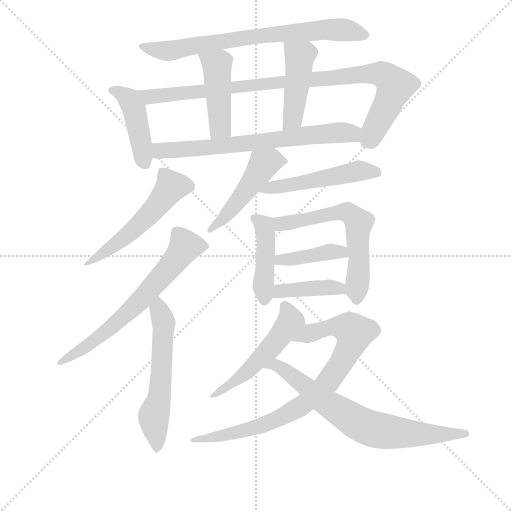
t = 0.00 s
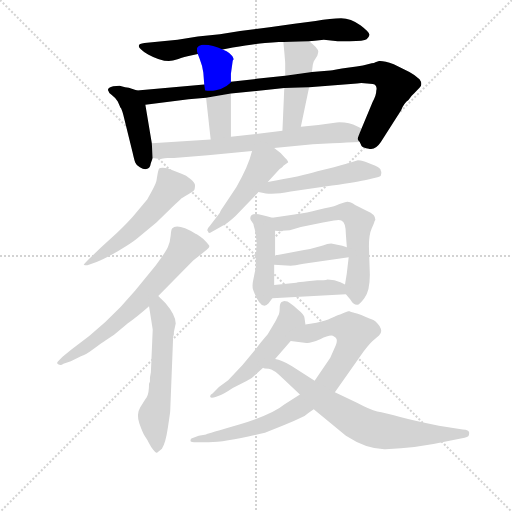
t = 2.62 s
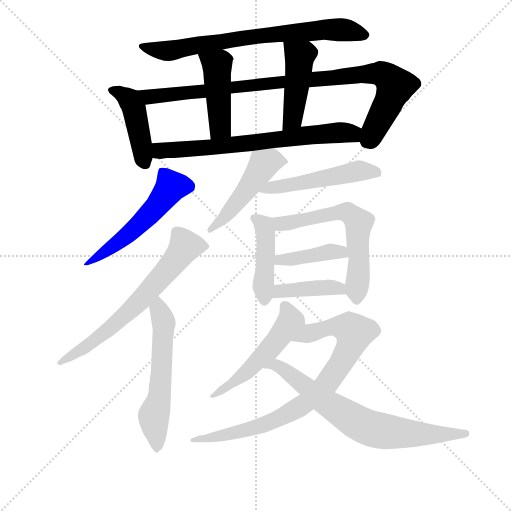
t = 5.23 s
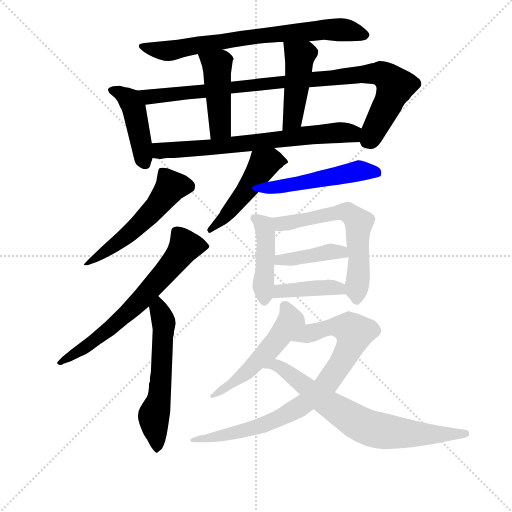
t = 7.85 s
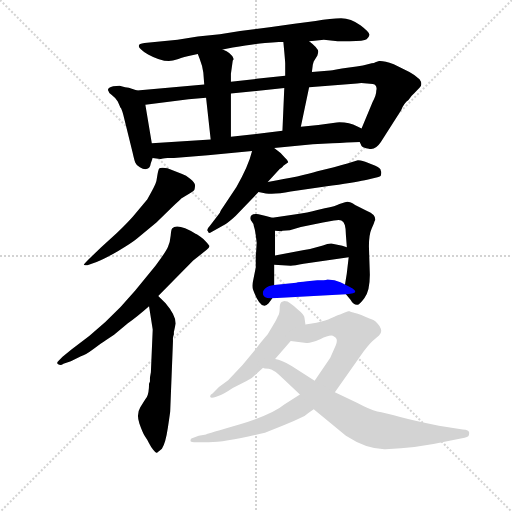
t = 10.46 s
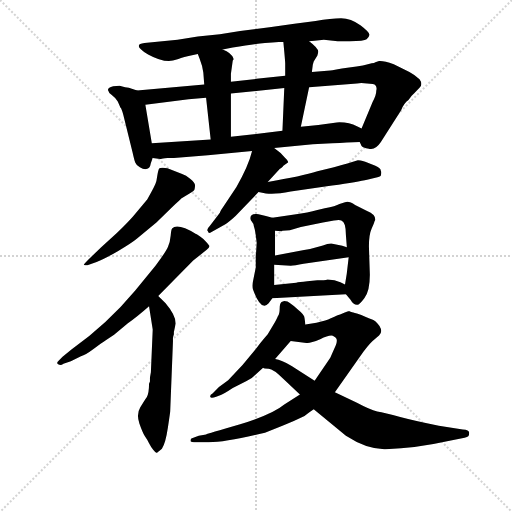
t = 13.08 s

The animated SVG that drew these frames (rendered in a browser with its animation timeline set to each time). Animation: 18 CSS @keyframes rules; one cycle of 13.08 s.

<svg version="1.1" viewBox="0 0 1024 1024" xmlns="http://www.w3.org/2000/svg">
  <g stroke="lightgray" stroke-dasharray="1,1" stroke-width="1" transform="scale(4, 4)">
    <line x1="0" y1="0" x2="256" y2="256"></line>
    <line x1="256" y1="0" x2="0" y2="256"></line>
    <line x1="128" y1="0" x2="128" y2="256"></line>
    <line x1="0" y1="128" x2="256" y2="128"></line>
  </g>
<g transform="scale(0.92, -0.92) translate(60, -900)">
   <style type="text/css">
    @keyframes keyframes0 {
      from {
       stroke: blue;
       stroke-dashoffset: 740;
       stroke-width: 128;
       }
       71% {
       animation-timing-function: step-end;
       stroke: blue;
       stroke-dashoffset: 0;
       stroke-width: 128;
       }
       to {
       stroke: black;
       stroke-width: 1024;
       }
       }
       #make-me-a-hanzi-animation-0 {
         animation: keyframes0 0.852214s both;
         animation-delay: 0.000000s;
         animation-timing-function: linear;
       }
    @keyframes keyframes1 {
      from {
       stroke: blue;
       stroke-dashoffset: 440;
       stroke-width: 128;
       }
       59% {
       animation-timing-function: step-end;
       stroke: blue;
       stroke-dashoffset: 0;
       stroke-width: 128;
       }
       to {
       stroke: black;
       stroke-width: 1024;
       }
       }
       #make-me-a-hanzi-animation-1 {
         animation: keyframes1 0.608073s both;
         animation-delay: 0.852214s;
         animation-timing-function: linear;
       }
    @keyframes keyframes2 {
      from {
       stroke: blue;
       stroke-dashoffset: 961;
       stroke-width: 128;
       }
       76% {
       animation-timing-function: step-end;
       stroke: blue;
       stroke-dashoffset: 0;
       stroke-width: 128;
       }
       to {
       stroke: black;
       stroke-width: 1024;
       }
       }
       #make-me-a-hanzi-animation-2 {
         animation: keyframes2 1.032064s both;
         animation-delay: 1.460286s;
         animation-timing-function: linear;
       }
    @keyframes keyframes3 {
      from {
       stroke: blue;
       stroke-dashoffset: 454;
       stroke-width: 128;
       }
       60% {
       animation-timing-function: step-end;
       stroke: blue;
       stroke-dashoffset: 0;
       stroke-width: 128;
       }
       to {
       stroke: black;
       stroke-width: 1024;
       }
       }
       #make-me-a-hanzi-animation-3 {
         animation: keyframes3 0.619466s both;
         animation-delay: 2.492350s;
         animation-timing-function: linear;
       }
    @keyframes keyframes4 {
      from {
       stroke: blue;
       stroke-dashoffset: 455;
       stroke-width: 128;
       }
       60% {
       animation-timing-function: step-end;
       stroke: blue;
       stroke-dashoffset: 0;
       stroke-width: 128;
       }
       to {
       stroke: black;
       stroke-width: 1024;
       }
       }
       #make-me-a-hanzi-animation-4 {
         animation: keyframes4 0.620280s both;
         animation-delay: 3.111816s;
         animation-timing-function: linear;
       }
    @keyframes keyframes5 {
      from {
       stroke: blue;
       stroke-dashoffset: 704;
       stroke-width: 128;
       }
       70% {
       animation-timing-function: step-end;
       stroke: blue;
       stroke-dashoffset: 0;
       stroke-width: 128;
       }
       to {
       stroke: black;
       stroke-width: 1024;
       }
       }
       #make-me-a-hanzi-animation-5 {
         animation: keyframes5 0.822917s both;
         animation-delay: 3.732096s;
         animation-timing-function: linear;
       }
    @keyframes keyframes6 {
      from {
       stroke: blue;
       stroke-dashoffset: 547;
       stroke-width: 128;
       }
       64% {
       animation-timing-function: step-end;
       stroke: blue;
       stroke-dashoffset: 0;
       stroke-width: 128;
       }
       to {
       stroke: black;
       stroke-width: 1024;
       }
       }
       #make-me-a-hanzi-animation-6 {
         animation: keyframes6 0.695150s both;
         animation-delay: 4.555013s;
         animation-timing-function: linear;
       }
    @keyframes keyframes7 {
      from {
       stroke: blue;
       stroke-dashoffset: 676;
       stroke-width: 128;
       }
       69% {
       animation-timing-function: step-end;
       stroke: blue;
       stroke-dashoffset: 0;
       stroke-width: 128;
       }
       to {
       stroke: black;
       stroke-width: 1024;
       }
       }
       #make-me-a-hanzi-animation-7 {
         animation: keyframes7 0.800130s both;
         animation-delay: 5.250163s;
         animation-timing-function: linear;
       }
    @keyframes keyframes8 {
      from {
       stroke: blue;
       stroke-dashoffset: 582;
       stroke-width: 128;
       }
       65% {
       animation-timing-function: step-end;
       stroke: blue;
       stroke-dashoffset: 0;
       stroke-width: 128;
       }
       to {
       stroke: black;
       stroke-width: 1024;
       }
       }
       #make-me-a-hanzi-animation-8 {
         animation: keyframes8 0.723633s both;
         animation-delay: 6.050293s;
         animation-timing-function: linear;
       }
    @keyframes keyframes9 {
      from {
       stroke: blue;
       stroke-dashoffset: 484;
       stroke-width: 128;
       }
       61% {
       animation-timing-function: step-end;
       stroke: blue;
       stroke-dashoffset: 0;
       stroke-width: 128;
       }
       to {
       stroke: black;
       stroke-width: 1024;
       }
       }
       #make-me-a-hanzi-animation-9 {
         animation: keyframes9 0.643880s both;
         animation-delay: 6.773926s;
         animation-timing-function: linear;
       }
    @keyframes keyframes10 {
      from {
       stroke: blue;
       stroke-dashoffset: 512;
       stroke-width: 128;
       }
       63% {
       animation-timing-function: step-end;
       stroke: blue;
       stroke-dashoffset: 0;
       stroke-width: 128;
       }
       to {
       stroke: black;
       stroke-width: 1024;
       }
       }
       #make-me-a-hanzi-animation-10 {
         animation: keyframes10 0.666667s both;
         animation-delay: 7.417806s;
         animation-timing-function: linear;
       }
    @keyframes keyframes11 {
      from {
       stroke: blue;
       stroke-dashoffset: 445;
       stroke-width: 128;
       }
       59% {
       animation-timing-function: step-end;
       stroke: blue;
       stroke-dashoffset: 0;
       stroke-width: 128;
       }
       to {
       stroke: black;
       stroke-width: 1024;
       }
       }
       #make-me-a-hanzi-animation-11 {
         animation: keyframes11 0.612142s both;
         animation-delay: 8.084473s;
         animation-timing-function: linear;
       }
    @keyframes keyframes12 {
      from {
       stroke: blue;
       stroke-dashoffset: 617;
       stroke-width: 128;
       }
       67% {
       animation-timing-function: step-end;
       stroke: blue;
       stroke-dashoffset: 0;
       stroke-width: 128;
       }
       to {
       stroke: black;
       stroke-width: 1024;
       }
       }
       #make-me-a-hanzi-animation-12 {
         animation: keyframes12 0.752116s both;
         animation-delay: 8.696615s;
         animation-timing-function: linear;
       }
    @keyframes keyframes13 {
      from {
       stroke: blue;
       stroke-dashoffset: 412;
       stroke-width: 128;
       }
       57% {
       animation-timing-function: step-end;
       stroke: blue;
       stroke-dashoffset: 0;
       stroke-width: 128;
       }
       to {
       stroke: black;
       stroke-width: 1024;
       }
       }
       #make-me-a-hanzi-animation-13 {
         animation: keyframes13 0.585286s both;
         animation-delay: 9.448730s;
         animation-timing-function: linear;
       }
    @keyframes keyframes14 {
      from {
       stroke: blue;
       stroke-dashoffset: 409;
       stroke-width: 128;
       }
       57% {
       animation-timing-function: step-end;
       stroke: blue;
       stroke-dashoffset: 0;
       stroke-width: 128;
       }
       to {
       stroke: black;
       stroke-width: 1024;
       }
       }
       #make-me-a-hanzi-animation-14 {
         animation: keyframes14 0.582845s both;
         animation-delay: 10.034017s;
         animation-timing-function: linear;
       }
    @keyframes keyframes15 {
      from {
       stroke: blue;
       stroke-dashoffset: 526;
       stroke-width: 128;
       }
       63% {
       animation-timing-function: step-end;
       stroke: blue;
       stroke-dashoffset: 0;
       stroke-width: 128;
       }
       to {
       stroke: black;
       stroke-width: 1024;
       }
       }
       #make-me-a-hanzi-animation-15 {
         animation: keyframes15 0.678060s both;
         animation-delay: 10.616862s;
         animation-timing-function: linear;
       }
    @keyframes keyframes16 {
      from {
       stroke: blue;
       stroke-dashoffset: 844;
       stroke-width: 128;
       }
       73% {
       animation-timing-function: step-end;
       stroke: blue;
       stroke-dashoffset: 0;
       stroke-width: 128;
       }
       to {
       stroke: black;
       stroke-width: 1024;
       }
       }
       #make-me-a-hanzi-animation-16 {
         animation: keyframes16 0.936849s both;
         animation-delay: 11.294922s;
         animation-timing-function: linear;
       }
    @keyframes keyframes17 {
      from {
       stroke: blue;
       stroke-dashoffset: 733;
       stroke-width: 128;
       }
       70% {
       animation-timing-function: step-end;
       stroke: blue;
       stroke-dashoffset: 0;
       stroke-width: 128;
       }
       to {
       stroke: black;
       stroke-width: 1024;
       }
       }
       #make-me-a-hanzi-animation-17 {
         animation: keyframes17 0.846517s both;
         animation-delay: 12.231771s;
         animation-timing-function: linear;
       }
</style>
<path d="M 612.0 810.5 L 624.0 811.5 L 644.0 813.5 L 674.0 810.5 L 700.0 810.5 Q 732.0 810.5 737.0 814.5 Q 742.0 818.5 743.0 824.0 Q 744.0 829.5 723.5 845.0 Q 703.0 860.5 681.5 860.5 Q 660.0 860.5 626.0 854.5 L 580.0 848.5 L 526.0 840.5 L 462.0 832.5 L 418.0 825.5 L 370.0 820.5 L 326.0 813.5 L 254.0 806.5 Q 226.0 803.5 262.0 781.5 Q 300.0 760.5 324.0 770.5 Q 330.0 773.5 350.0 778.5 L 370.0 782.5 L 424.0 792.5 L 446.0 796.5 Q 492.0 804.5 516.0 806.5 L 532.0 807.5 L 546.0 808.5 L 556.0 808.5 L 612.0 810.5 Z" fill="lightgray"></path> 
<path d="M 238.0 703.5 L 220.0 709.5 Q 218.0 710.5 212.0 710.5 L 200.0 713.5 Q 190.0 713.5 186.0 712.5 Q 171.0 708.5 176.0 701.5 Q 176.0 697.5 183.0 693.5 Q 190.0 688.5 196.0 679.5 L 202.0 665.5 Q 204.0 664.5 208.0 650.5 L 228.0 569.5 Q 232.0 551.5 234.0 546.5 Q 236.0 540.5 244.0 536.5 Q 252.0 531.5 258.0 532.5 Q 266.0 532.5 268.0 545.5 L 272.0 556.5 L 270.0 588.5 L 256.0 672.5 C 252.0 698.5 252.0 698.5 238.0 703.5 Z" fill="lightgray"></path> 
<path d="M 722.0 591.5 L 726.0 582.5 Q 728.0 578.5 742.0 576.5 Q 756.0 573.5 768.0 591.5 L 812.0 660.5 Q 818.0 675.5 828.0 682.5 Q 836.0 693.5 840.0 696.5 L 852.0 709.5 Q 860.0 716.5 852.0 727.5 Q 840.0 738.5 830.0 743.5 L 796.0 760.5 Q 774.0 768.5 764.0 767.5 L 756.0 764.5 Q 754.0 762.5 748.0 762.5 Q 734.0 757.5 699.0 753.5 Q 664.0 748.5 658.0 746.5 L 618.0 743.5 L 560.0 735.5 L 442.0 722.5 L 384.0 716.5 L 238.0 703.5 C 208.0 700.5 226.0 668.5 256.0 672.5 L 350.0 684.5 L 388.0 687.5 L 442.0 696.5 L 558.0 708.5 L 612.0 710.5 L 716.0 718.5 Q 724.0 720.5 738.0 718.5 Q 754.0 718.5 756.0 714.5 Q 760.0 710.5 758.0 702.5 Q 758.0 692.5 750.0 678.5 L 726.0 620.5 C 716.0 596.5 716.0 596.5 722.0 591.5 Z" fill="lightgray"></path> 
<path d="M 370.0 782.5 L 374.0 772.5 Q 380.0 757.5 382.0 742.5 L 384.0 716.5 L 388.0 687.5 L 398.0 596.5 C 401.0 566.5 442.0 572.5 442.0 602.5 L 442.0 696.5 L 442.0 722.5 L 442.0 739.5 L 446.0 768.5 L 448.0 770.5 L 448.0 772.5 Q 443.0 785.5 424.0 792.5 C 396.0 804.5 359.0 810.5 370.0 782.5 Z" fill="lightgray"></path> 
<path d="M 618.0 743.5 L 620.0 759.5 Q 622.0 767.5 624.0 769.5 L 630.0 779.5 L 632.0 787.5 Q 632.0 795.5 612.0 810.5 C 588.0 829.5 553.0 838.5 556.0 808.5 L 558.0 787.5 Q 560.0 765.5 560.0 762.5 L 560.0 735.5 L 558.0 708.5 L 554.0 615.5 C 553.0 585.5 588.0 595.5 594.0 624.5 L 612.0 710.5 L 618.0 743.5 Z" fill="lightgray"></path> 
<path d="M 536.0 578.5 L 620.0 586.5 L 662.0 588.5 Q 696.0 590.5 722.0 591.5 C 752.0 592.5 753.0 606.5 726.0 620.5 L 716.0 625.5 Q 700.0 634.5 678.0 634.5 L 672.0 633.5 L 632.0 628.5 L 594.0 624.5 L 554.0 615.5 L 442.0 602.5 L 398.0 596.5 L 270.0 588.5 C 240.0 586.5 242.0 560.5 272.0 556.5 L 288.0 554.5 L 290.0 554.5 Q 292.0 555.5 304.0 556.5 L 318.0 556.5 L 392.0 562.5 L 488.0 571.5 L 536.0 578.5 Z" fill="lightgray"></path> 
<path d="M 150.0 330.5 Q 168.0 337.5 197.0 354.5 Q 226.0 371.5 238.0 381.5 L 280.0 416.5 L 314.0 449.5 Q 332.0 466.5 334.0 468.5 L 352.0 479.5 Q 362.0 484.5 363.0 488.5 Q 364.0 492.5 364.0 497.5 Q 364.0 502.5 354.0 511.0 Q 344.0 519.5 336.0 521.5 L 304.0 534.5 Q 288.0 536.5 286.0 533.5 Q 284.0 530.5 282.0 518.5 L 280.0 506.5 Q 278.0 497.5 260.0 466.5 L 230.0 430.5 Q 218.0 416.5 194.0 393.5 L 160.0 362.5 L 134.0 337.5 Q 122.0 325.5 122.0 324.5 Q 126.0 322.5 130.0 323.5 L 150.0 330.5 Z" fill="lightgray"></path> 
<path d="M 284.0 256.5 L 360.0 333.5 L 390.0 357.5 Q 396.0 362.5 395.0 365.5 Q 394.0 368.5 382.0 380.5 Q 368.0 391.5 366.0 391.5 Q 326.0 415.5 314.0 403.5 Q 312.0 400.5 311.0 387.5 Q 310.0 374.5 305.0 363.0 Q 300.0 351.5 278.0 322.5 L 234.0 268.5 Q 174.0 196.5 96.0 140.5 L 76.0 124.5 L 68.0 116.5 Q 64.0 112.5 64.0 110.5 Q 70.0 103.5 78.0 109.5 L 94.0 114.5 L 116.0 125.5 Q 126.0 128.5 144.0 142.0 Q 162.0 155.5 170.0 160.5 L 188.0 172.5 L 218.0 197.5 Q 238.0 211.5 264.0 234.5 L 284.0 256.5 Z" fill="lightgray"></path> 
<path d="M 266.0 70.5 L 264.0 65.5 Q 264.0 44.5 259.0 36.5 Q 254.0 29.5 245.0 14.5 Q 236.0 -0.5 243.0 -20.5 Q 250.0 -40.5 255.0 -48.5 Q 260.0 -55.5 264.0 -63.5 Q 268.0 -71.5 273.0 -77.5 Q 278.0 -83.5 280.0 -84.5 Q 282.0 -84.5 292.0 -75.5 Q 300.0 -63.5 305.0 -29.5 Q 310.0 4.5 310.0 5.5 L 316.0 157.5 L 316.0 166.5 L 318.0 173.5 L 318.0 178.5 L 322.0 196.5 Q 322.0 214.5 300.0 240.5 L 284.0 256.5 C 263.0 277.5 259.0 264.5 264.0 234.5 L 272.0 183.5 L 268.0 90.5 L 266.0 79.5 L 266.0 70.5 Z" fill="lightgray"></path> 
<path d="M 522.0 504.5 L 548.0 532.5 L 552.0 535.5 Q 556.0 538.5 556.0 539.5 L 566.0 546.5 Q 568.0 548.5 560.0 556.5 L 550.0 567.5 L 536.0 578.5 C 512.0 597.5 496.0 600.5 488.0 571.5 Q 480.0 538.5 454.0 493.5 L 424.0 448.5 Q 418.0 439.5 418.0 437.5 L 408.0 424.5 L 396.0 408.5 Q 388.0 400.5 392.0 397.5 Q 392.0 394.5 396.0 393.5 L 428.0 411.5 Q 438.0 417.5 452.0 430.5 L 502.0 482.5 L 522.0 504.5 Z" fill="lightgray"></path> 
<path d="M 702.0 546.5 Q 690.0 542.5 666.0 536.5 L 630.0 527.5 Q 596.0 516.5 522.0 504.5 C 492.0 499.5 473.0 488.5 502.0 482.5 L 518.0 479.5 Q 537.0 476.5 572.0 483.5 L 662.0 496.5 Q 720.0 505.5 738.0 509.5 L 756.0 513.5 Q 766.0 515.5 768.0 518.5 Q 770.0 526.5 768.0 528.5 Q 768.0 534.5 756.0 539.5 L 734.0 548.5 Q 722.0 551.5 718.0 551.5 L 702.0 546.5 Z" fill="lightgray"></path> 
<path d="M 532.0 426.5 L 518.0 430.5 L 502.0 434.5 Q 484.0 436.5 484.0 425.5 Q 484.0 421.5 488.0 417.5 Q 492.0 413.5 492.0 407.5 Q 494.0 402.5 496.0 388.5 L 498.0 372.5 L 496.0 339.5 L 496.0 318.5 L 490.0 288.5 Q 488.0 278.5 490.0 270.5 Q 508.0 221.5 524.0 240.5 L 532.0 251.5 C 536.0 257.5 536.0 257.5 536.0 280.5 L 536.0 324.5 L 538.0 344.5 L 538.0 398.5 C 538.0 424.5 538.0 424.5 532.0 426.5 Z" fill="lightgray"></path> 
<path d="M 692.0 260.5 L 702.0 248.5 Q 708.0 237.5 716.0 237.5 Q 720.0 235.5 732.0 251.5 Q 744.0 266.5 744.0 302.5 L 742.0 364.5 Q 742.0 390.5 748.0 403.5 Q 754.0 416.5 754.0 418.5 L 756.0 422.5 Q 756.0 434.5 738.0 441.5 L 712.0 454.5 Q 698.0 464.5 690.0 460.5 L 678.0 456.5 Q 670.0 451.5 646.0 447.5 L 630.0 443.5 Q 610.0 437.5 580.0 433.5 L 532.0 426.5 C 502.0 422.5 508.0 400.5 538.0 398.5 L 552.0 397.5 L 554.0 398.5 L 570.0 399.5 L 594.0 406.5 L 642.0 416.5 L 666.0 420.5 Q 678.0 423.5 682.0 420.5 Q 692.0 417.5 692.0 388.5 L 694.0 362.5 L 698.0 340.5 L 694.0 306.5 Q 694.0 305.5 690.0 281.5 C 687.0 265.5 687.0 265.5 692.0 260.5 Z" fill="lightgray"></path> 
<path d="M 536.0 324.5 L 572.0 322.5 Q 580.0 322.5 600.0 326.5 L 698.0 340.5 C 728.0 344.5 723.0 353.5 694.0 362.5 L 684.0 365.5 L 660.0 370.5 Q 652.0 370.5 642.0 366.5 L 614.0 358.5 Q 608.0 357.5 601.0 356.5 L 538.0 344.5 C 509.0 338.5 506.0 326.5 536.0 324.5 Z" fill="lightgray"></path> 
<path d="M 532.0 251.5 L 692.0 260.5 C 722.0 262.5 717.0 268.5 690.0 281.5 L 680.0 286.5 Q 668.0 292.5 652.0 292.5 Q 646.0 290.5 630.0 290.5 L 608.0 288.5 Q 590.0 286.5 584.0 285.5 L 536.0 280.5 C 506.0 277.5 502.0 249.5 532.0 251.5 Z" fill="lightgray"></path> 
<path d="M 604.0 194.5 L 602.0 208.5 Q 602.0 215.5 588.0 226.5 Q 578.0 236.5 570.0 241.5 Q 566.0 245.5 558.0 245.5 L 552.0 243.5 Q 548.0 240.5 548.0 229.5 Q 548.0 217.5 544.0 212.5 Q 542.0 206.5 534.0 193.5 L 522.0 173.5 Q 516.0 166.5 506.0 154.5 Q 474.0 111.5 436.0 73.5 L 416.0 58.5 L 402.0 44.5 Q 396.0 41.5 397.0 37.5 Q 398.0 33.5 410.0 37.5 L 420.0 41.5 Q 428.0 44.5 446.0 56.5 L 476.0 71.5 Q 488.0 77.5 494.0 84.5 L 512.0 100.5 L 538.0 119.5 L 572.0 158.5 C 592.0 181.5 604.0 193.5 604.0 194.5 Z" fill="lightgray"></path> 
<path d="M 516.0 -40.5 L 554.0 -25.5 Q 580.0 -15.5 602.0 -4.5 Q 606.0 -0.5 622.0 10.5 L 668.0 47.5 L 730.0 135.5 Q 746.0 155.5 750.0 158.5 L 764.0 170.5 Q 773.0 178.5 765.0 191.5 Q 756.0 203.5 749.0 205.5 Q 742.0 207.5 734.0 211.5 Q 726.0 215.5 716.0 218.5 Q 706.0 220.5 704.0 221.5 Q 702.0 222.5 700.0 223.5 Q 698.0 223.5 697.0 223.5 Q 696.0 223.5 687.0 219.5 Q 678.0 215.5 674.0 214.5 Q 670.0 212.5 667.0 211.5 Q 664.0 210.5 658.0 207.5 Q 651.0 203.5 628.0 198.5 L 604.0 194.5 C 574.0 189.5 542.0 162.5 572.0 158.5 L 606.0 154.5 Q 612.0 152.5 636.0 162.5 Q 660.0 174.5 666.0 168.5 Q 676.0 164.5 670.0 149.5 L 658.0 122.5 L 624.0 72.5 L 592.0 42.5 L 558.0 20.5 Q 533.0 -0.5 462.0 -22.5 Q 390.0 -43.5 388.0 -44.5 L 372.0 -47.5 L 356.0 -53.5 Q 354.0 -55.5 354.0 -58.5 Q 354.0 -61.5 368.0 -61.5 L 394.0 -61.5 Q 432.0 -61.5 516.0 -40.5 Z" fill="lightgray"></path> 
<path d="M 622.0 10.5 L 692.0 -47.5 Q 738.0 -77.5 778.0 -76.5 Q 844.0 -74.5 920.0 -57.5 L 950.0 -51.5 Q 956.0 -50.5 958.0 -48.5 Q 960.0 -46.5 960.0 -40.5 Q 960.0 -34.5 946.0 -33.5 L 894.0 -25.5 Q 844.0 -15.5 810.0 -6.5 Q 776.0 2.5 760.0 5.5 Q 744.0 9.5 716.0 24.5 L 668.0 47.5 L 624.0 72.5 L 574.0 104.5 Q 552.0 117.5 538.0 119.5 C 509.0 127.5 482.0 105.5 512.0 100.5 Q 514.0 98.5 524.0 98.5 Q 534.0 98.5 558.0 74.5 L 592.0 42.5 L 622.0 10.5 Z" fill="lightgray"></path> 
      <clipPath id="make-me-a-hanzi-clip-0">
      <path d="M 612.0 810.5 L 624.0 811.5 L 644.0 813.5 L 674.0 810.5 L 700.0 810.5 Q 732.0 810.5 737.0 814.5 Q 742.0 818.5 743.0 824.0 Q 744.0 829.5 723.5 845.0 Q 703.0 860.5 681.5 860.5 Q 660.0 860.5 626.0 854.5 L 580.0 848.5 L 526.0 840.5 L 462.0 832.5 L 418.0 825.5 L 370.0 820.5 L 326.0 813.5 L 254.0 806.5 Q 226.0 803.5 262.0 781.5 Q 300.0 760.5 324.0 770.5 Q 330.0 773.5 350.0 778.5 L 370.0 782.5 L 424.0 792.5 L 446.0 796.5 Q 492.0 804.5 516.0 806.5 L 532.0 807.5 L 546.0 808.5 L 556.0 808.5 L 612.0 810.5 Z" fill="lightgray"></path>
      </clipPath>
      <path clip-path="url(#make-me-a-hanzi-clip-0)" d="M 254.0 792.5 L 313.0 789.5 L 442.0 813.5 L 621.0 833.5 L 686.0 835.5 L 733.0 823.5 " fill="none" id="make-me-a-hanzi-animation-0" stroke-dasharray="612 1224" stroke-linecap="round"></path>

      <clipPath id="make-me-a-hanzi-clip-1">
      <path d="M 238.0 703.5 L 220.0 709.5 Q 218.0 710.5 212.0 710.5 L 200.0 713.5 Q 190.0 713.5 186.0 712.5 Q 171.0 708.5 176.0 701.5 Q 176.0 697.5 183.0 693.5 Q 190.0 688.5 196.0 679.5 L 202.0 665.5 Q 204.0 664.5 208.0 650.5 L 228.0 569.5 Q 232.0 551.5 234.0 546.5 Q 236.0 540.5 244.0 536.5 Q 252.0 531.5 258.0 532.5 Q 266.0 532.5 268.0 545.5 L 272.0 556.5 L 270.0 588.5 L 256.0 672.5 C 252.0 698.5 252.0 698.5 238.0 703.5 Z" fill="lightgray"></path>
      </clipPath>
      <path clip-path="url(#make-me-a-hanzi-clip-1)" d="M 186.0 702.5 L 214.0 690.5 L 226.0 675.5 L 256.0 544.5 " fill="none" id="make-me-a-hanzi-animation-1" stroke-dasharray="312 624" stroke-linecap="round"></path>

      <clipPath id="make-me-a-hanzi-clip-2">
      <path d="M 722.0 591.5 L 726.0 582.5 Q 728.0 578.5 742.0 576.5 Q 756.0 573.5 768.0 591.5 L 812.0 660.5 Q 818.0 675.5 828.0 682.5 Q 836.0 693.5 840.0 696.5 L 852.0 709.5 Q 860.0 716.5 852.0 727.5 Q 840.0 738.5 830.0 743.5 L 796.0 760.5 Q 774.0 768.5 764.0 767.5 L 756.0 764.5 Q 754.0 762.5 748.0 762.5 Q 734.0 757.5 699.0 753.5 Q 664.0 748.5 658.0 746.5 L 618.0 743.5 L 560.0 735.5 L 442.0 722.5 L 384.0 716.5 L 238.0 703.5 C 208.0 700.5 226.0 668.5 256.0 672.5 L 350.0 684.5 L 388.0 687.5 L 442.0 696.5 L 558.0 708.5 L 612.0 710.5 L 716.0 718.5 Q 724.0 720.5 738.0 718.5 Q 754.0 718.5 756.0 714.5 Q 760.0 710.5 758.0 702.5 Q 758.0 692.5 750.0 678.5 L 726.0 620.5 C 716.0 596.5 716.0 596.5 722.0 591.5 Z" fill="lightgray"></path>
      </clipPath>
      <path clip-path="url(#make-me-a-hanzi-clip-2)" d="M 246.0 700.5 L 265.0 689.5 L 554.0 722.5 L 771.0 738.5 L 799.0 712.5 L 745.0 598.5 L 737.0 592.5 " fill="none" id="make-me-a-hanzi-animation-2" stroke-dasharray="833 1666" stroke-linecap="round"></path>

      <clipPath id="make-me-a-hanzi-clip-3">
      <path d="M 370.0 782.5 L 374.0 772.5 Q 380.0 757.5 382.0 742.5 L 384.0 716.5 L 388.0 687.5 L 398.0 596.5 C 401.0 566.5 442.0 572.5 442.0 602.5 L 442.0 696.5 L 442.0 722.5 L 442.0 739.5 L 446.0 768.5 L 448.0 770.5 L 448.0 772.5 Q 443.0 785.5 424.0 792.5 C 396.0 804.5 359.0 810.5 370.0 782.5 Z" fill="lightgray"></path>
      </clipPath>
      <path clip-path="url(#make-me-a-hanzi-clip-3)" d="M 378.0 779.5 L 412.0 756.5 L 419.0 626.5 L 404.0 604.5 " fill="none" id="make-me-a-hanzi-animation-3" stroke-dasharray="326 652" stroke-linecap="round"></path>

      <clipPath id="make-me-a-hanzi-clip-4">
      <path d="M 618.0 743.5 L 620.0 759.5 Q 622.0 767.5 624.0 769.5 L 630.0 779.5 L 632.0 787.5 Q 632.0 795.5 612.0 810.5 C 588.0 829.5 553.0 838.5 556.0 808.5 L 558.0 787.5 Q 560.0 765.5 560.0 762.5 L 560.0 735.5 L 558.0 708.5 L 554.0 615.5 C 553.0 585.5 588.0 595.5 594.0 624.5 L 612.0 710.5 L 618.0 743.5 Z" fill="lightgray"></path>
      </clipPath>
      <path clip-path="url(#make-me-a-hanzi-clip-4)" d="M 563.0 803.5 L 592.0 776.5 L 578.0 650.5 L 559.0 623.5 " fill="none" id="make-me-a-hanzi-animation-4" stroke-dasharray="327 654" stroke-linecap="round"></path>

      <clipPath id="make-me-a-hanzi-clip-5">
      <path d="M 536.0 578.5 L 620.0 586.5 L 662.0 588.5 Q 696.0 590.5 722.0 591.5 C 752.0 592.5 753.0 606.5 726.0 620.5 L 716.0 625.5 Q 700.0 634.5 678.0 634.5 L 672.0 633.5 L 632.0 628.5 L 594.0 624.5 L 554.0 615.5 L 442.0 602.5 L 398.0 596.5 L 270.0 588.5 C 240.0 586.5 242.0 560.5 272.0 556.5 L 288.0 554.5 L 290.0 554.5 Q 292.0 555.5 304.0 556.5 L 318.0 556.5 L 392.0 562.5 L 488.0 571.5 L 536.0 578.5 Z" fill="lightgray"></path>
      </clipPath>
      <path clip-path="url(#make-me-a-hanzi-clip-5)" d="M 277.0 583.5 L 292.0 572.5 L 383.0 577.5 L 683.0 612.5 L 705.0 609.5 L 715.0 599.5 " fill="none" id="make-me-a-hanzi-animation-5" stroke-dasharray="576 1152" stroke-linecap="round"></path>

      <clipPath id="make-me-a-hanzi-clip-6">
      <path d="M 150.0 330.5 Q 168.0 337.5 197.0 354.5 Q 226.0 371.5 238.0 381.5 L 280.0 416.5 L 314.0 449.5 Q 332.0 466.5 334.0 468.5 L 352.0 479.5 Q 362.0 484.5 363.0 488.5 Q 364.0 492.5 364.0 497.5 Q 364.0 502.5 354.0 511.0 Q 344.0 519.5 336.0 521.5 L 304.0 534.5 Q 288.0 536.5 286.0 533.5 Q 284.0 530.5 282.0 518.5 L 280.0 506.5 Q 278.0 497.5 260.0 466.5 L 230.0 430.5 Q 218.0 416.5 194.0 393.5 L 160.0 362.5 L 134.0 337.5 Q 122.0 325.5 122.0 324.5 Q 126.0 322.5 130.0 323.5 L 150.0 330.5 Z" fill="lightgray"></path>
      </clipPath>
      <path clip-path="url(#make-me-a-hanzi-clip-6)" d="M 349.0 494.5 L 312.0 494.5 L 280.0 450.5 L 231.0 400.5 L 126.0 324.5 " fill="none" id="make-me-a-hanzi-animation-6" stroke-dasharray="419 838" stroke-linecap="round"></path>

      <clipPath id="make-me-a-hanzi-clip-7">
      <path d="M 284.0 256.5 L 360.0 333.5 L 390.0 357.5 Q 396.0 362.5 395.0 365.5 Q 394.0 368.5 382.0 380.5 Q 368.0 391.5 366.0 391.5 Q 326.0 415.5 314.0 403.5 Q 312.0 400.5 311.0 387.5 Q 310.0 374.5 305.0 363.0 Q 300.0 351.5 278.0 322.5 L 234.0 268.5 Q 174.0 196.5 96.0 140.5 L 76.0 124.5 L 68.0 116.5 Q 64.0 112.5 64.0 110.5 Q 70.0 103.5 78.0 109.5 L 94.0 114.5 L 116.0 125.5 Q 126.0 128.5 144.0 142.0 Q 162.0 155.5 170.0 160.5 L 188.0 172.5 L 218.0 197.5 Q 238.0 211.5 264.0 234.5 L 284.0 256.5 Z" fill="lightgray"></path>
      </clipPath>
      <path clip-path="url(#make-me-a-hanzi-clip-7)" d="M 388.0 364.5 L 343.0 364.5 L 314.0 324.5 L 222.0 224.5 L 144.0 157.5 L 71.0 110.5 " fill="none" id="make-me-a-hanzi-animation-7" stroke-dasharray="548 1096" stroke-linecap="round"></path>

      <clipPath id="make-me-a-hanzi-clip-8">
      <path d="M 266.0 70.5 L 264.0 65.5 Q 264.0 44.5 259.0 36.5 Q 254.0 29.5 245.0 14.5 Q 236.0 -0.5 243.0 -20.5 Q 250.0 -40.5 255.0 -48.5 Q 260.0 -55.5 264.0 -63.5 Q 268.0 -71.5 273.0 -77.5 Q 278.0 -83.5 280.0 -84.5 Q 282.0 -84.5 292.0 -75.5 Q 300.0 -63.5 305.0 -29.5 Q 310.0 4.5 310.0 5.5 L 316.0 157.5 L 316.0 166.5 L 318.0 173.5 L 318.0 178.5 L 322.0 196.5 Q 322.0 214.5 300.0 240.5 L 284.0 256.5 C 263.0 277.5 259.0 264.5 264.0 234.5 L 272.0 183.5 L 268.0 90.5 L 266.0 79.5 L 266.0 70.5 Z" fill="lightgray"></path>
      </clipPath>
      <path clip-path="url(#make-me-a-hanzi-clip-8)" d="M 283.0 247.5 L 296.0 188.5 L 288.0 44.5 L 274.0 -6.5 L 282.0 -74.5 " fill="none" id="make-me-a-hanzi-animation-8" stroke-dasharray="454 908" stroke-linecap="round"></path>

      <clipPath id="make-me-a-hanzi-clip-9">
      <path d="M 522.0 504.5 L 548.0 532.5 L 552.0 535.5 Q 556.0 538.5 556.0 539.5 L 566.0 546.5 Q 568.0 548.5 560.0 556.5 L 550.0 567.5 L 536.0 578.5 C 512.0 597.5 496.0 600.5 488.0 571.5 Q 480.0 538.5 454.0 493.5 L 424.0 448.5 Q 418.0 439.5 418.0 437.5 L 408.0 424.5 L 396.0 408.5 Q 388.0 400.5 392.0 397.5 Q 392.0 394.5 396.0 393.5 L 428.0 411.5 Q 438.0 417.5 452.0 430.5 L 502.0 482.5 L 522.0 504.5 Z" fill="lightgray"></path>
      </clipPath>
      <path clip-path="url(#make-me-a-hanzi-clip-9)" d="M 557.0 548.5 L 529.0 550.5 L 512.0 539.5 L 463.0 469.5 L 399.0 400.5 " fill="none" id="make-me-a-hanzi-animation-9" stroke-dasharray="356 712" stroke-linecap="round"></path>

      <clipPath id="make-me-a-hanzi-clip-10">
      <path d="M 702.0 546.5 Q 690.0 542.5 666.0 536.5 L 630.0 527.5 Q 596.0 516.5 522.0 504.5 C 492.0 499.5 473.0 488.5 502.0 482.5 L 518.0 479.5 Q 537.0 476.5 572.0 483.5 L 662.0 496.5 Q 720.0 505.5 738.0 509.5 L 756.0 513.5 Q 766.0 515.5 768.0 518.5 Q 770.0 526.5 768.0 528.5 Q 768.0 534.5 756.0 539.5 L 734.0 548.5 Q 722.0 551.5 718.0 551.5 L 702.0 546.5 Z" fill="lightgray"></path>
      </clipPath>
      <path clip-path="url(#make-me-a-hanzi-clip-10)" d="M 507.0 487.5 L 712.0 527.5 L 759.0 523.5 " fill="none" id="make-me-a-hanzi-animation-10" stroke-dasharray="384 768" stroke-linecap="round"></path>

      <clipPath id="make-me-a-hanzi-clip-11">
      <path d="M 532.0 426.5 L 518.0 430.5 L 502.0 434.5 Q 484.0 436.5 484.0 425.5 Q 484.0 421.5 488.0 417.5 Q 492.0 413.5 492.0 407.5 Q 494.0 402.5 496.0 388.5 L 498.0 372.5 L 496.0 339.5 L 496.0 318.5 L 490.0 288.5 Q 488.0 278.5 490.0 270.5 Q 508.0 221.5 524.0 240.5 L 532.0 251.5 C 536.0 257.5 536.0 257.5 536.0 280.5 L 536.0 324.5 L 538.0 344.5 L 538.0 398.5 C 538.0 424.5 538.0 424.5 532.0 426.5 Z" fill="lightgray"></path>
      </clipPath>
      <path clip-path="url(#make-me-a-hanzi-clip-11)" d="M 493.0 425.5 L 514.0 409.5 L 516.0 397.5 L 514.0 247.5 " fill="none" id="make-me-a-hanzi-animation-11" stroke-dasharray="317 634" stroke-linecap="round"></path>

      <clipPath id="make-me-a-hanzi-clip-12">
      <path d="M 692.0 260.5 L 702.0 248.5 Q 708.0 237.5 716.0 237.5 Q 720.0 235.5 732.0 251.5 Q 744.0 266.5 744.0 302.5 L 742.0 364.5 Q 742.0 390.5 748.0 403.5 Q 754.0 416.5 754.0 418.5 L 756.0 422.5 Q 756.0 434.5 738.0 441.5 L 712.0 454.5 Q 698.0 464.5 690.0 460.5 L 678.0 456.5 Q 670.0 451.5 646.0 447.5 L 630.0 443.5 Q 610.0 437.5 580.0 433.5 L 532.0 426.5 C 502.0 422.5 508.0 400.5 538.0 398.5 L 552.0 397.5 L 554.0 398.5 L 570.0 399.5 L 594.0 406.5 L 642.0 416.5 L 666.0 420.5 Q 678.0 423.5 682.0 420.5 Q 692.0 417.5 692.0 388.5 L 694.0 362.5 L 698.0 340.5 L 694.0 306.5 Q 694.0 305.5 690.0 281.5 C 687.0 265.5 687.0 265.5 692.0 260.5 Z" fill="lightgray"></path>
      </clipPath>
      <path clip-path="url(#make-me-a-hanzi-clip-12)" d="M 539.0 420.5 L 572.0 415.5 L 690.0 439.5 L 708.0 429.5 L 720.0 416.5 L 715.0 247.5 " fill="none" id="make-me-a-hanzi-animation-12" stroke-dasharray="489 978" stroke-linecap="round"></path>

      <clipPath id="make-me-a-hanzi-clip-13">
      <path d="M 536.0 324.5 L 572.0 322.5 Q 580.0 322.5 600.0 326.5 L 698.0 340.5 C 728.0 344.5 723.0 353.5 694.0 362.5 L 684.0 365.5 L 660.0 370.5 Q 652.0 370.5 642.0 366.5 L 614.0 358.5 Q 608.0 357.5 601.0 356.5 L 538.0 344.5 C 509.0 338.5 506.0 326.5 536.0 324.5 Z" fill="lightgray"></path>
      </clipPath>
      <path clip-path="url(#make-me-a-hanzi-clip-13)" d="M 542.0 328.5 L 549.0 335.5 L 658.0 352.5 L 682.0 352.5 L 690.0 344.5 " fill="none" id="make-me-a-hanzi-animation-13" stroke-dasharray="284 568" stroke-linecap="round"></path>

      <clipPath id="make-me-a-hanzi-clip-14">
      <path d="M 532.0 251.5 L 692.0 260.5 C 722.0 262.5 717.0 268.5 690.0 281.5 L 680.0 286.5 Q 668.0 292.5 652.0 292.5 Q 646.0 290.5 630.0 290.5 L 608.0 288.5 Q 590.0 286.5 584.0 285.5 L 536.0 280.5 C 506.0 277.5 502.0 249.5 532.0 251.5 Z" fill="lightgray"></path>
      </clipPath>
      <path clip-path="url(#make-me-a-hanzi-clip-14)" d="M 539.0 257.5 L 549.0 266.5 L 651.0 275.5 L 678.0 273.5 L 684.0 265.5 " fill="none" id="make-me-a-hanzi-animation-14" stroke-dasharray="281 562" stroke-linecap="round"></path>

      <clipPath id="make-me-a-hanzi-clip-15">
      <path d="M 604.0 194.5 L 602.0 208.5 Q 602.0 215.5 588.0 226.5 Q 578.0 236.5 570.0 241.5 Q 566.0 245.5 558.0 245.5 L 552.0 243.5 Q 548.0 240.5 548.0 229.5 Q 548.0 217.5 544.0 212.5 Q 542.0 206.5 534.0 193.5 L 522.0 173.5 Q 516.0 166.5 506.0 154.5 Q 474.0 111.5 436.0 73.5 L 416.0 58.5 L 402.0 44.5 Q 396.0 41.5 397.0 37.5 Q 398.0 33.5 410.0 37.5 L 420.0 41.5 Q 428.0 44.5 446.0 56.5 L 476.0 71.5 Q 488.0 77.5 494.0 84.5 L 512.0 100.5 L 538.0 119.5 L 572.0 158.5 C 592.0 181.5 604.0 193.5 604.0 194.5 Z" fill="lightgray"></path>
      </clipPath>
      <path clip-path="url(#make-me-a-hanzi-clip-15)" d="M 559.0 233.5 L 571.0 200.5 L 542.0 159.5 L 479.0 93.5 L 404.0 38.5 " fill="none" id="make-me-a-hanzi-animation-15" stroke-dasharray="398 796" stroke-linecap="round"></path>

      <clipPath id="make-me-a-hanzi-clip-16">
      <path d="M 516.0 -40.5 L 554.0 -25.5 Q 580.0 -15.5 602.0 -4.5 Q 606.0 -0.5 622.0 10.5 L 668.0 47.5 L 730.0 135.5 Q 746.0 155.5 750.0 158.5 L 764.0 170.5 Q 773.0 178.5 765.0 191.5 Q 756.0 203.5 749.0 205.5 Q 742.0 207.5 734.0 211.5 Q 726.0 215.5 716.0 218.5 Q 706.0 220.5 704.0 221.5 Q 702.0 222.5 700.0 223.5 Q 698.0 223.5 697.0 223.5 Q 696.0 223.5 687.0 219.5 Q 678.0 215.5 674.0 214.5 Q 670.0 212.5 667.0 211.5 Q 664.0 210.5 658.0 207.5 Q 651.0 203.5 628.0 198.5 L 604.0 194.5 C 574.0 189.5 542.0 162.5 572.0 158.5 L 606.0 154.5 Q 612.0 152.5 636.0 162.5 Q 660.0 174.5 666.0 168.5 Q 676.0 164.5 670.0 149.5 L 658.0 122.5 L 624.0 72.5 L 592.0 42.5 L 558.0 20.5 Q 533.0 -0.5 462.0 -22.5 Q 390.0 -43.5 388.0 -44.5 L 372.0 -47.5 L 356.0 -53.5 Q 354.0 -55.5 354.0 -58.5 Q 354.0 -61.5 368.0 -61.5 L 394.0 -61.5 Q 432.0 -61.5 516.0 -40.5 Z" fill="lightgray"></path>
      </clipPath>
      <path clip-path="url(#make-me-a-hanzi-clip-16)" d="M 578.0 161.5 L 658.0 188.5 L 700.0 185.5 L 710.0 176.5 L 693.0 131.5 L 647.0 61.5 L 587.0 12.5 L 483.0 -33.5 L 361.0 -58.5 " fill="none" id="make-me-a-hanzi-animation-16" stroke-dasharray="716 1432" stroke-linecap="round"></path>

      <clipPath id="make-me-a-hanzi-clip-17">
      <path d="M 622.0 10.5 L 692.0 -47.5 Q 738.0 -77.5 778.0 -76.5 Q 844.0 -74.5 920.0 -57.5 L 950.0 -51.5 Q 956.0 -50.5 958.0 -48.5 Q 960.0 -46.5 960.0 -40.5 Q 960.0 -34.5 946.0 -33.5 L 894.0 -25.5 Q 844.0 -15.5 810.0 -6.5 Q 776.0 2.5 760.0 5.5 Q 744.0 9.5 716.0 24.5 L 668.0 47.5 L 624.0 72.5 L 574.0 104.5 Q 552.0 117.5 538.0 119.5 C 509.0 127.5 482.0 105.5 512.0 100.5 Q 514.0 98.5 524.0 98.5 Q 534.0 98.5 558.0 74.5 L 592.0 42.5 L 622.0 10.5 Z" fill="lightgray"></path>
      </clipPath>
      <path clip-path="url(#make-me-a-hanzi-clip-17)" d="M 518.0 101.5 L 541.0 106.5 L 648.0 25.5 L 744.0 -30.5 L 859.0 -44.5 L 951.0 -42.5 " fill="none" id="make-me-a-hanzi-animation-17" stroke-dasharray="605 1210" stroke-linecap="round"></path>

</g>
</svg>
